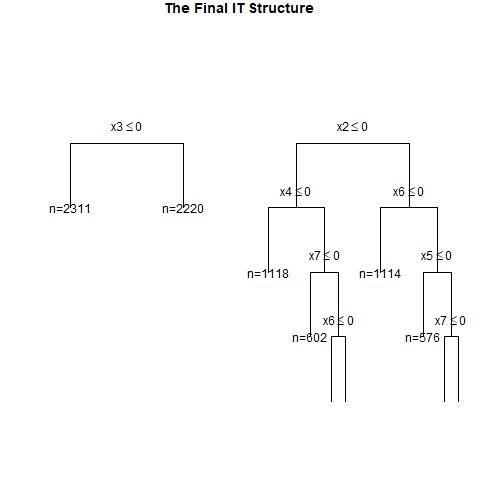

The table this chart was drawn from, first rows:
, x1, x2, x3, x4, x5, x6, x7, x8, x9, x10, x11, x12, x13, x14, x15, x16, x17, x18, x19, x20, w, y, CATE
1, 1, 1, 0, 0, 1, 0, 1, 0, 1, 1, 1, 0, 0, 1, 1, 0, 0, 1, 0, 0, 0, 0, 0.513
2, 1, 0, 0, 0, 0, 1, 1, 0, 0, 0, 1, 0, 0, 0, 0, 1, 0, 0, 0, 1, 1, 1, 0.228
3, 1, 1, 1, 1, 1, 1, 0, 0, 0, 1, 0, 1, 0, 0, 0, 1, 1, 1, 1, 0, 0, 1, 0.3471
4, 0, 0, 1, 0, 0, 1, 1, 1, 0, 0, 0, 1, 0, 1, 0, 0, 0, 1, 0, 0, 1, 0, 0.3228
5, 1, 0, 1, 0, 1, 1, 0, 0, 1, 0, 1, 1, 0, 1, 0, 1, 1, 0, 0, 0, 0, 0, 0.228
6, 0, 0, 1, 1, 1, 0, 1, 1, 1, 0, 1, 1, 1, 0, 0, 1, 0, 1, 1, 0, 1, 1, 0.3228
7, 1, 1, 0, 1, 0, 0, 0, 0, 0, 0, 1, 1, 1, 1, 0, 0, 1, 0, 1, 0, 1, 0, 0.513
8, 1, 0, 0, 0, 0, 0, 0, 0, 0, 1, 1, 0, 0, 0, 1, 0, 1, 1, 0, 1, 1, 0, 0.228
9, 1, 0, 0, 1, 0, 0, 0, 1, 1, 0, 0, 1, 0, 0, 0, 0, 0, 0, 0, 0, 0, 0, 0.4487
10, 1, 0, 0, 0, 0, 0, 1, 0, 0, 1, 1, 0, 0, 0, 0, 1, 0, 0, 0, 0, 1, 0, 0.228
11, 1, 1, 1, 0, 0, 0, 1, 0, 0, 0, 0, 0, 1, 1, 0, 0, 1, 0, 1, 0, 0, 0, 0.513
12, 0, 0, 0, 0, 0, 0, 1, 0, 0, 1, 0, 0, 0, 1, 0, 1, 1, 1, 0, 0, 1, 0, 0.1307
13, 1, 1, 1, 0, 0, 0, 1, 0, 1, 1, 1, 0, 0, 0, 0, 0, 1, 1, 1, 0, 1, 0, 0.513
14, 1, 1, 1, 1, 1, 1, 1, 1, 0, 0, 0, 1, 1, 0, 1, 0, 0, 1, 1, 0, 1, 1, 0.1364
15, 1, 1, 0, 0, 1, 0, 0, 1, 0, 0, 1, 0, 1, 0, 0, 0, 0, 0, 0, 0, 1, 0, 0.513
16, 1, 0, 1, 0, 1, 1, 0, 0, 0, 0, 1, 0, 0, 1, 1, 1, 1, 1, 1, 0, 1, 1, 0.228
17, 0, 1, 1, 0, 1, 1, 1, 1, 1, 0, 0, 1, 0, 1, 0, 1, 0, 1, 1, 1, 0, 1, 0.3228
18, 0, 0, 0, 1, 1, 1, 0, 0, 0, 0, 1, 1, 0, 0, 1, 1, 1, 1, 0, 0, 0, 0, 0.1307
19, 1, 1, 1, 1, 0, 1, 0, 0, 1, 1, 0, 1, 1, 1, 1, 0, 1, 1, 1, 1, 1, 1, 0.4801
20, 0, 0, 0, 0, 1, 1, 1, 1, 1, 1, 0, 0, 1, 0, 1, 1, 1, 1, 1, 1, 0, 1, 0.1307
21, 0, 0, 1, 0, 1, 1, 1, 0, 0, 0, 0, 0, 1, 1, 1, 1, 0, 0, 1, 0, 1, 1, 0.3228
22, 1, 1, 0, 0, 1, 1, 0, 0, 0, 1, 0, 1, 1, 1, 0, 0, 1, 0, 0, 0, 1, 1, 0.3471
23, 0, 0, 0, 0, 0, 0, 0, 1, 0, 1, 0, 0, 1, 1, 1, 0, 0, 1, 1, 0, 1, 0, 0.1307
24, 1, 0, 1, 0, 1, 0, 1, 1, 0, 1, 0, 1, 1, 1, 0, 0, 0, 1, 0, 1, 1, 1, 0.228
25, 0, 1, 1, 0, 0, 1, 0, 1, 1, 0, 1, 1, 1, 1, 0, 0, 1, 0, 0, 1, 0, 0, 0.3228
26, 1, 1, 1, 0, 0, 1, 1, 0, 0, 1, 1, 1, 1, 1, 0, 0, 1, 1, 1, 0, 0, 0, 0.4801
27, 1, 0, 0, 0, 1, 0, 1, 1, 0, 0, 1, 1, 1, 1, 1, 1, 0, 1, 1, 1, 0, 1, 0.228
28, 1, 1, 0, 0, 0, 1, 0, 0, 0, 0, 1, 1, 0, 1, 0, 1, 0, 1, 1, 0, 0, 0, 0.4801
29, 0, 0, 0, 0, 0, 0, 1, 0, 1, 0, 0, 1, 0, 1, 1, 0, 0, 1, 0, 0, 0, 0, 0.1307
30, 1, 0, 0, 1, 1, 1, 1, 1, 0, 0, 0, 1, 1, 0, 1, 0, 0, 1, 1, 0, 1, 1, 0.1755
31, 0, 1, 0, 0, 1, 1, 1, 1, 0, 1, 1, 1, 1, 1, 1, 0, 0, 0, 0, 0, 0, 1, 0.1307
32, 1, 0, 0, 0, 0, 1, 1, 1, 0, 1, 1, 0, 1, 0, 1, 1, 1, 1, 1, 0, 0, 0, 0.228
33, 1, 1, 0, 0, 1, 1, 1, 1, 0, 1, 1, 1, 1, 0, 0, 1, 0, 0, 1, 1, 1, 1, 0.1364
34, 1, 1, 0, 0, 1, 1, 1, 0, 1, 0, 0, 1, 1, 1, 0, 1, 0, 0, 1, 0, 1, 1, 0.1364
35, 0, 0, 0, 0, 1, 1, 0, 0, 0, 1, 1, 0, 1, 0, 0, 1, 0, 1, 0, 0, 1, 0, 0.1307
36, 0, 0, 1, 0, 1, 0, 0, 1, 0, 1, 1, 0, 0, 1, 1, 0, 0, 0, 0, 0, 1, 0, 0.3228
37, 1, 0, 1, 1, 1, 1, 0, 1, 0, 1, 0, 0, 1, 1, 0, 1, 0, 0, 0, 0, 1, 1, 0.4487
38, 0, 1, 1, 0, 1, 1, 0, 0, 0, 1, 0, 1, 0, 1, 1, 0, 1, 1, 1, 0, 0, 1, 0.3228
39, 0, 0, 1, 0, 0, 0, 1, 0, 1, 0, 1, 1, 0, 1, 0, 1, 0, 0, 1, 0, 1, 0, 0.3228
40, 0, 1, 1, 1, 1, 0, 1, 0, 1, 0, 1, 0, 1, 0, 1, 0, 0, 0, 0, 1, 1, 1, 0.3228
41, 0, 0, 0, 0, 0, 0, 1, 1, 1, 1, 1, 0, 0, 1, 0, 0, 0, 1, 0, 0, 1, 0, 0.1307
42, 0, 0, 1, 1, 0, 1, 1, 1, 1, 0, 0, 0, 0, 1, 1, 1, 0, 0, 0, 0, 0, 1, 0.3228
43, 1, 1, 0, 1, 1, 1, 1, 1, 1, 0, 0, 1, 1, 0, 1, 1, 1, 1, 1, 1, 1, 1, 0.1364
44, 0, 0, 1, 1, 1, 0, 0, 1, 0, 1, 1, 1, 0, 0, 1, 1, 1, 1, 0, 0, 0, 0, 0.3228
45, 1, 0, 1, 1, 1, 0, 1, 1, 0, 1, 1, 1, 0, 1, 1, 1, 1, 0, 0, 0, 1, 1, 0.4189
46, 1, 1, 1, 1, 0, 1, 1, 0, 0, 1, 1, 0, 0, 1, 0, 1, 0, 0, 0, 1, 1, 1, 0.4801
47, 0, 1, 1, 0, 0, 1, 0, 1, 1, 0, 0, 1, 1, 0, 0, 0, 1, 0, 1, 0, 0, 0, 0.3228
48, 1, 0, 0, 0, 1, 1, 0, 1, 1, 1, 1, 0, 1, 1, 1, 0, 0, 0, 1, 0, 1, 1, 0.228
49, 1, 1, 0, 1, 0, 1, 1, 0, 1, 1, 1, 0, 0, 0, 0, 0, 1, 1, 0, 1, 0, 1, 0.4801
50, 0, 1, 0, 0, 0, 0, 1, 0, 0, 0, 1, 1, 1, 0, 1, 0, 1, 0, 1, 0, 1, 0, 0.1307
51, 0, 0, 0, 0, 0, 1, 1, 1, 1, 1, 1, 1, 0, 1, 1, 0, 1, 1, 0, 1, 0, 0, 0.1307
52, 0, 1, 0, 1, 1, 1, 0, 1, 1, 0, 1, 1, 1, 0, 1, 0, 0, 0, 1, 1, 1, 1, 0.1307
53, 1, 1, 0, 0, 0, 1, 1, 0, 1, 0, 0, 1, 1, 0, 0, 1, 1, 0, 0, 1, 1, 1, 0.4801
54, 0, 0, 0, 0, 0, 0, 0, 0, 0, 0, 0, 0, 1, 1, 0, 0, 1, 1, 1, 0, 0, 0, 0.1307
55, 0, 0, 0, 0, 0, 0, 0, 0, 0, 1, 0, 0, 1, 1, 0, 1, 1, 0, 1, 0, 0, 0, 0.1307
56, 0, 0, 0, 1, 1, 1, 1, 1, 1, 0, 0, 0, 1, 0, 1, 1, 0, 1, 0, 0, 1, 1, 0.1307
57, 0, 0, 1, 1, 1, 0, 0, 1, 0, 0, 1, 1, 1, 0, 0, 0, 1, 1, 1, 1, 0, 1, 0.3228
58, 1, 0, 0, 1, 1, 1, 0, 0, 1, 0, 1, 1, 0, 1, 1, 1, 0, 1, 1, 1, 0, 1, 0.4487
59, 1, 1, 1, 0, 0, 0, 0, 0, 1, 0, 0, 1, 0, 0, 0, 0, 1, 0, 1, 0, 1, 0, 0.513
60, 1, 1, 0, 0, 0, 0, 1, 1, 1, 1, 1, 1, 0, 1, 1, 1, 0, 0, 1, 0, 1, 1, 0.513
... 940 more rows
